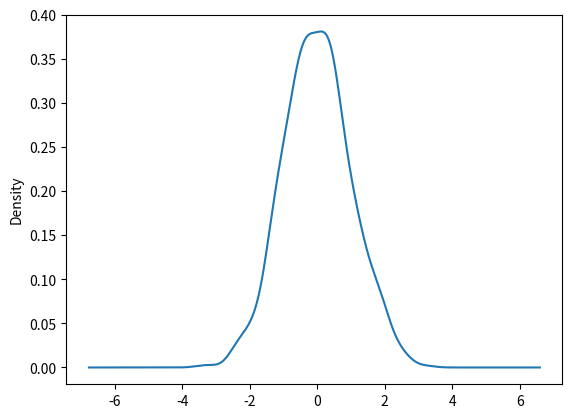

Source code (Python):
import pandas as pd
import numpy as np
from matplotlib import pyplot as plt
import matplotlib as mpl
mpl.rcParams['axes.unicode_minus'] = False

#KDE 히스토그램을 곡선으로 만들어줌
ser = pd.Series(np.random.randn(1000))
ser.plot.kde()
#ser.plot.density()   #kde와 똑같음



















plt.show()


























